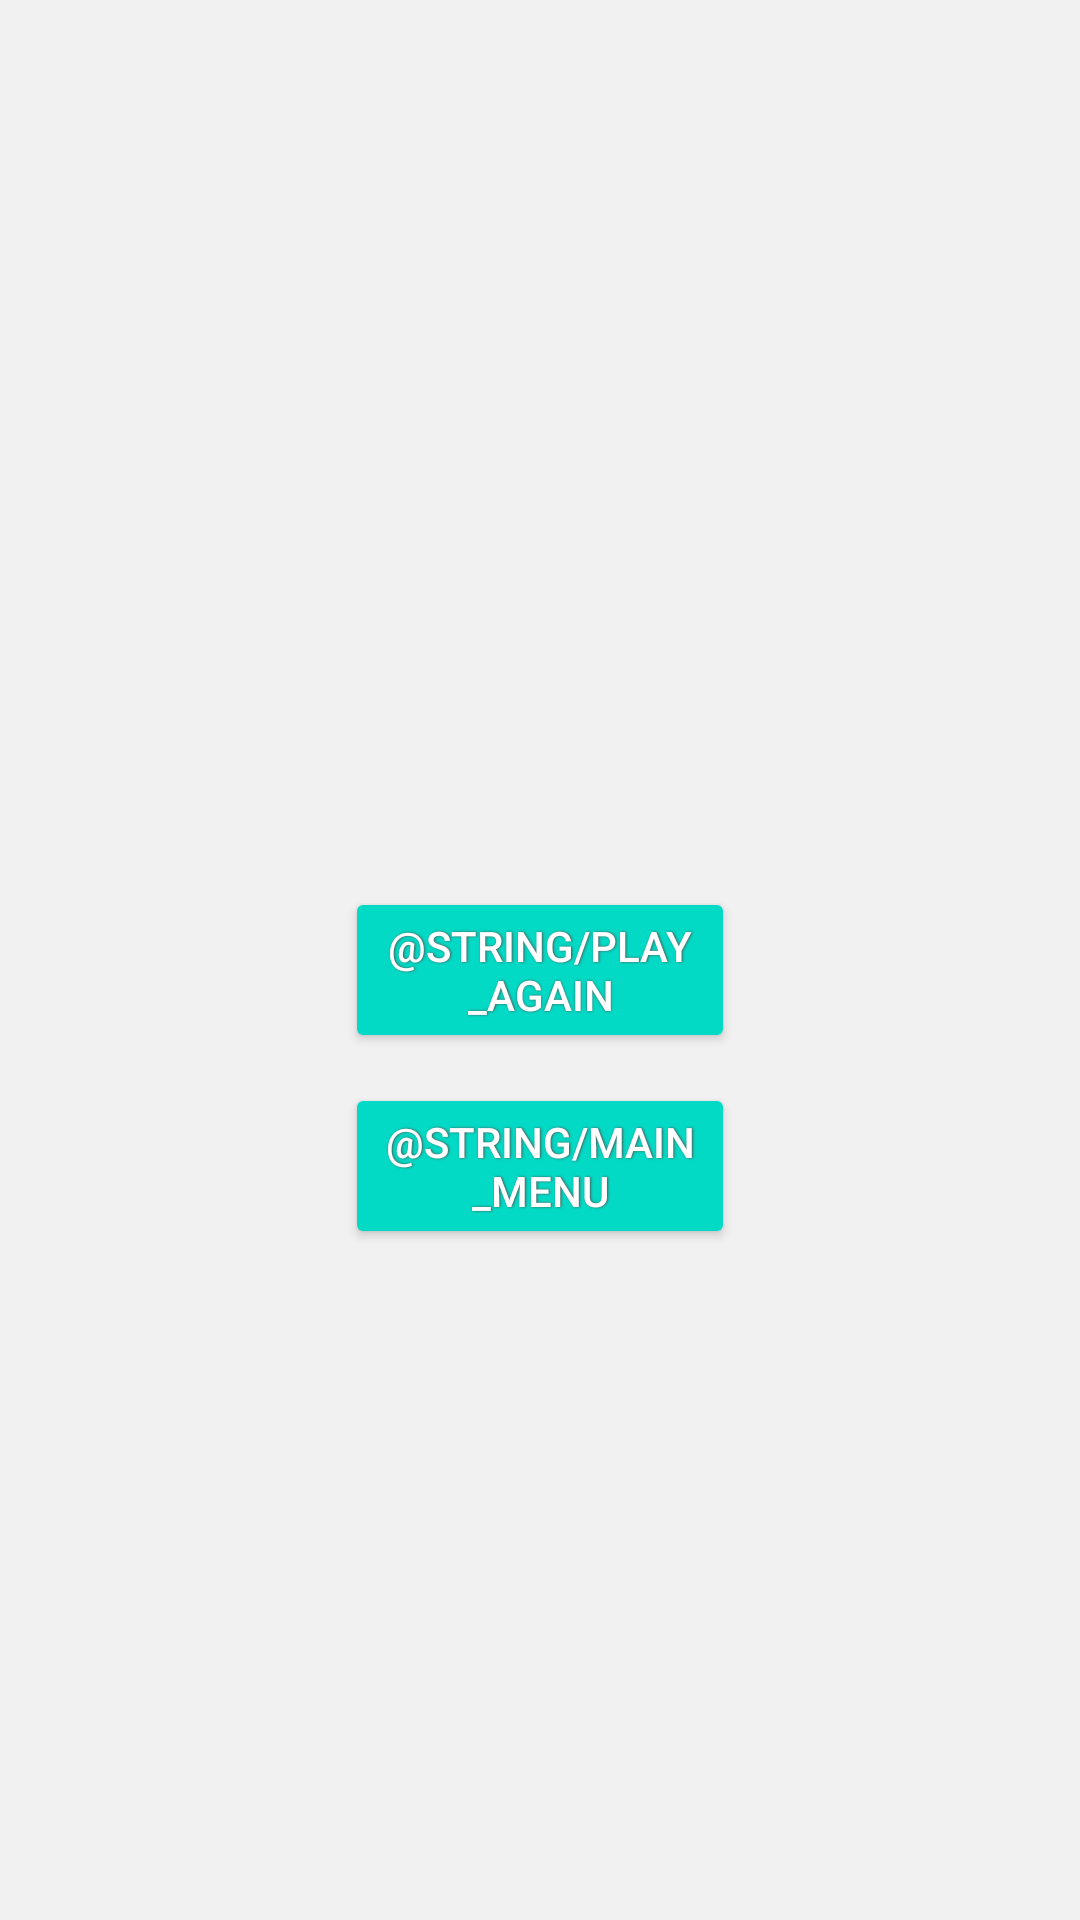

Reconstruct the res/layout file that produces this screen, plus the resources it refers to.
<!-- AndroidManifest.xml: application theme Theme.QuiZ -->
<!-- res/layout/game_over_screen.xml -->
<?xml version="1.0" encoding="utf-8"?>
<androidx.constraintlayout.widget.ConstraintLayout xmlns:android="http://schemas.android.com/apk/res/android"
    android:layout_width="match_parent"
    android:layout_height="match_parent"
    xmlns:tool="http://schemas.android.com/tools"
    xmlns:app="http://schemas.android.com/apk/res-auto"
    android:background="#F1F1F1"

    >

    <LinearLayout
        android:layout_margin="60dp"

        android:layout_width="match_parent"
        android:layout_height="match_parent"
        android:orientation="vertical"
        android:gravity="center">


        <TextView
            android:id="@+id/tv_game_over_text"
            android:layout_width="wrap_content"
            android:layout_height="wrap_content"
            android:textAlignment="center"
            android:textColor="@color/black_700"
            android:textSize="30sp"
            app:layout_constraintLeft_toLeftOf="parent"
            app:layout_constraintRight_toRightOf="parent"
            app:layout_constraintTop_toTopOf="parent"
            tool:text="You got __ right out of ___ . Better luck next time!" />

        <Button
            style="@style/Widget.AppCompat.Button.Colored"
            android:layout_width="130dp"
            android:id="@+id/btn_game_over_play_again"
            android:layout_height="wrap_content"
            android:layout_marginTop="32dp"
            android:text="@string/play_again"
            android:shadowColor="@color/black_700"
            android:shadowDx="0.8"
            android:shadowRadius="1.6"
            />
        <Space
            android:layout_width="match_parent"
            android:layout_height="10dp"
            />

        <Button

            style="@style/Widget.AppCompat.Button.Colored"
            android:layout_width="130dp"
            android:id="@+id/btn_game_over_main_menu"
            android:layout_height="wrap_content"
            android:text="@string/main_menu"
            android:shadowColor="@color/black_700"
            android:shadowDx="0.8"
            android:shadowRadius="1.6"
            />

    </LinearLayout>


</androidx.constraintlayout.widget.ConstraintLayout>
<!-- resources referenced by this layout -->
<resources>
  <color name="black_700">#4F5151</color>
  <style name="Theme.QuiZ" parent="Theme.MaterialComponents.DayNight.NoActionBar">
          
          <item name="colorPrimary">#9FE2BF</item>
          <item name="colorPrimaryVariant">@color/black</item>
          <item name="colorOnPrimary">@color/white</item>
          
          <item name="colorSecondary">@color/teal_200</item>
          <item name="colorSecondaryVariant">@color/teal_700</item>
          <item name="colorOnSecondary">@color/black</item>
          
          <item name="android:statusBarColor" tools:targetApi="l">?attr/colorPrimaryVariant</item>
          
      </style>
  <color name="black">#FF000000</color>
  <color name="white">#FFFFFFFF</color>
  <color name="teal_200">#FF03DAC5</color>
  <color name="teal_700">#FF018786</color>
</resources>
